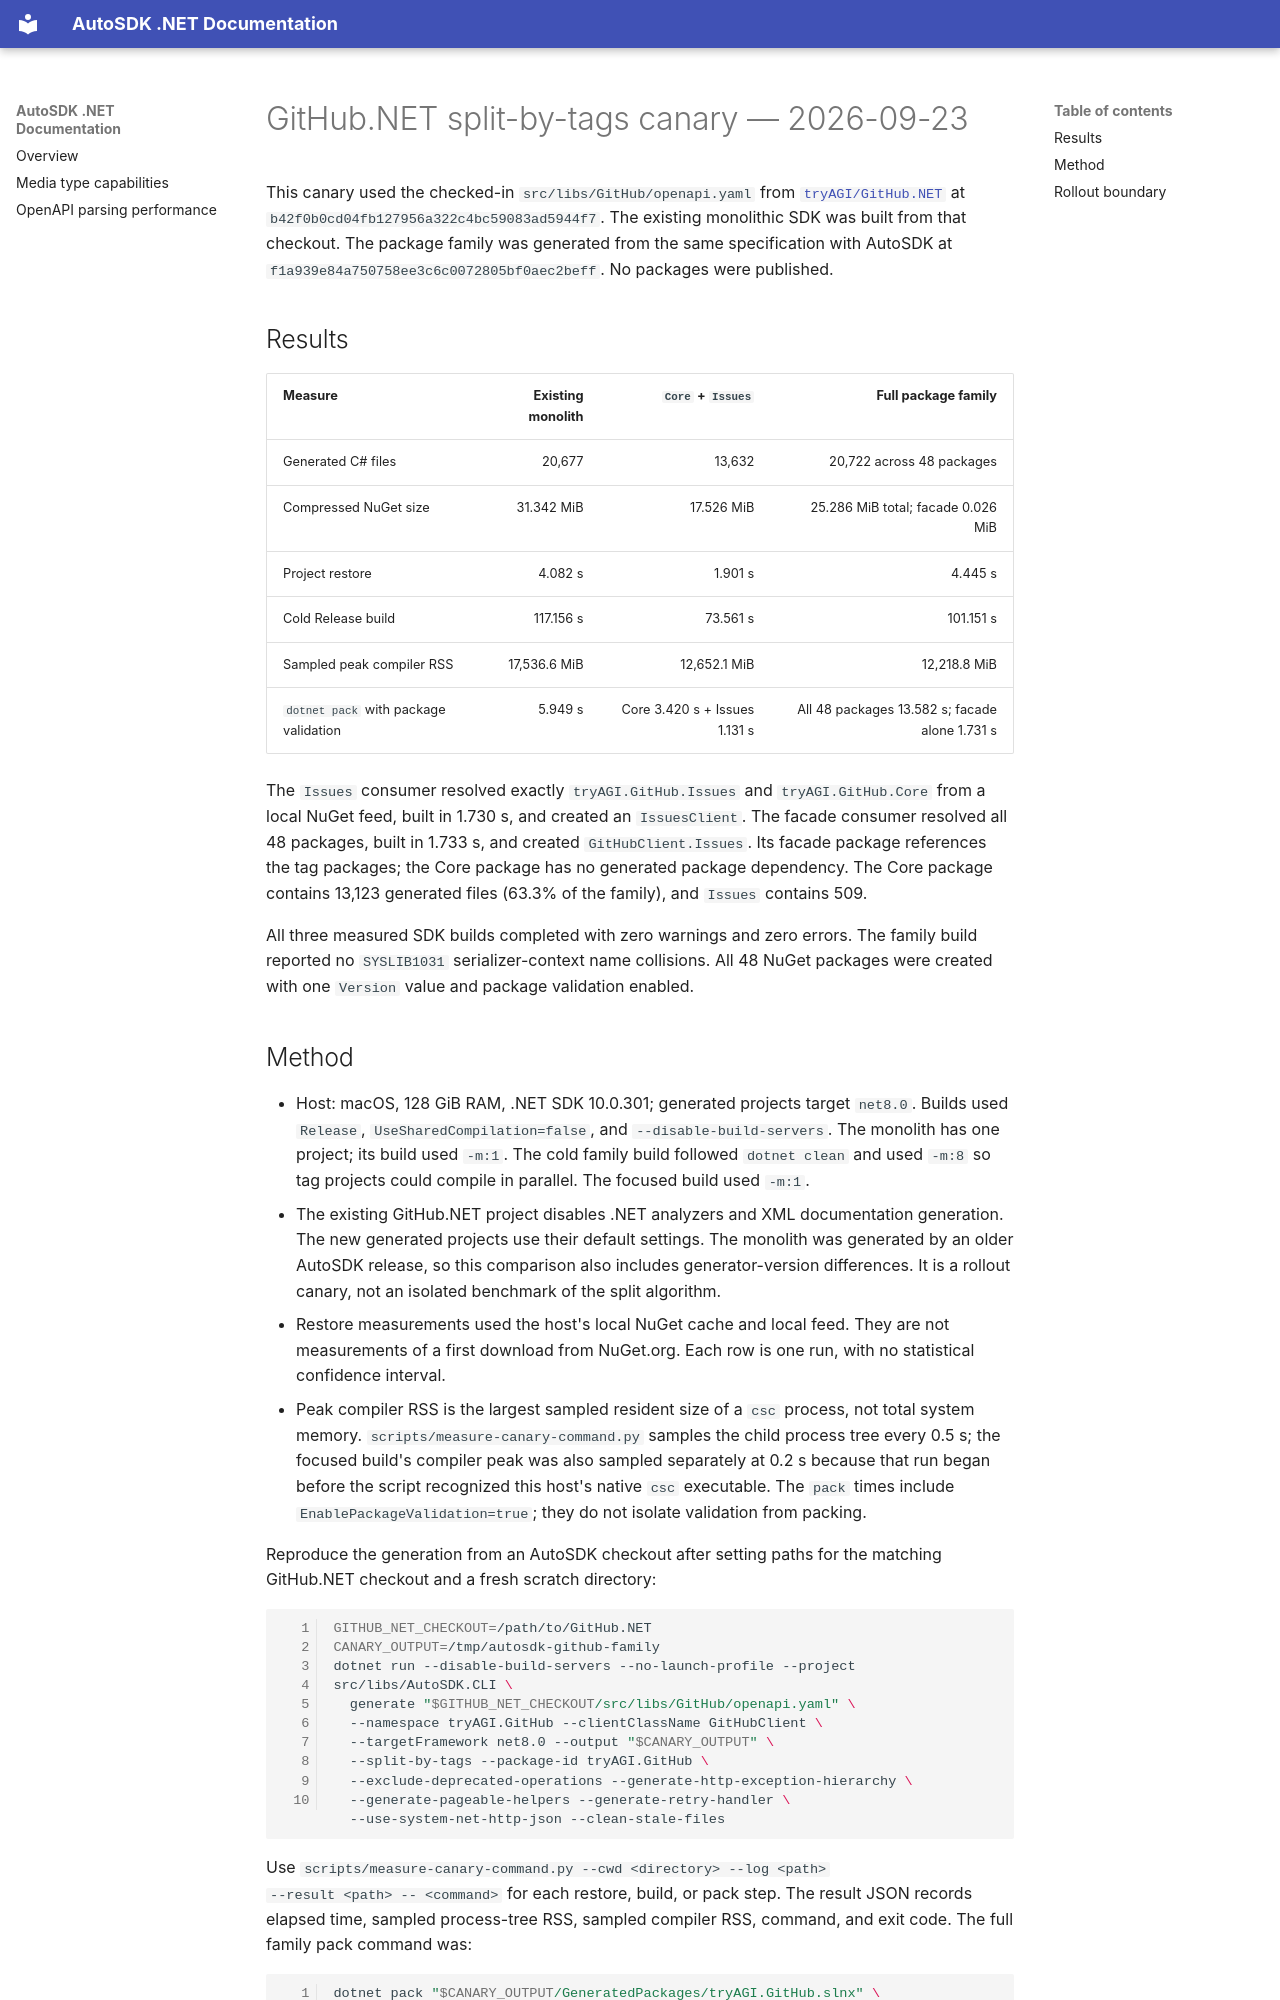

repository: tryAGI/AutoSDK · page: github-split-by-tags-canary-2026-09-23/index.html · generator: mkdocs

# GitHub.NET split-by-tags canary — 2026-09-23

This canary used the checked-in `src/libs/GitHub/openapi.yaml` from
[`tryAGI/GitHub.NET`](https://github.com/tryAGI/GitHub.NET) at
`b42f0b0cd04fb127956a322c4bc59083ad5944f7`. The existing monolithic SDK
was built from that checkout. The package family was generated from the same
specification with AutoSDK at `f1a939e84a750758ee3c6c0072805bf0aec2beff`.
No packages were published.

## Results

| Measure | Existing monolith | `Core` + `Issues` | Full package family |
| --- | ---: | ---: | ---: |
| Generated C# files | 20,677 | 13,632 | 20,722 across 48 packages |
| Compressed NuGet size | 31.342 MiB | 17.526 MiB | 25.286 MiB total; facade 0.026 MiB |
| Project restore | 4.082 s | 1.901 s | 4.445 s |
| Cold Release build | 117.156 s | 73.561 s | 101.151 s |
| Sampled peak compiler RSS | 17,536.6 MiB | 12,652.1 MiB | 12,218.8 MiB |
| `dotnet pack` with package validation | 5.949 s | Core 3.420 s + Issues 1.131 s | All 48 packages 13.582 s; facade alone 1.731 s |

The `Issues` consumer resolved exactly `tryAGI.GitHub.Issues` and
`tryAGI.GitHub.Core` from a local NuGet feed, built in 1.730 s, and created an
`IssuesClient`. The facade consumer resolved all 48 packages, built in 1.733 s,
and created `GitHubClient.Issues`. Its facade package references the tag packages;
the Core package has no generated package dependency. The Core package contains
13,123 generated files (63.3% of the family), and `Issues` contains 509.

All three measured SDK builds completed with zero warnings and zero errors. The
family build reported no `SYSLIB1031` serializer-context name collisions. All 48
NuGet packages were created with one `Version` value and package validation
enabled.
